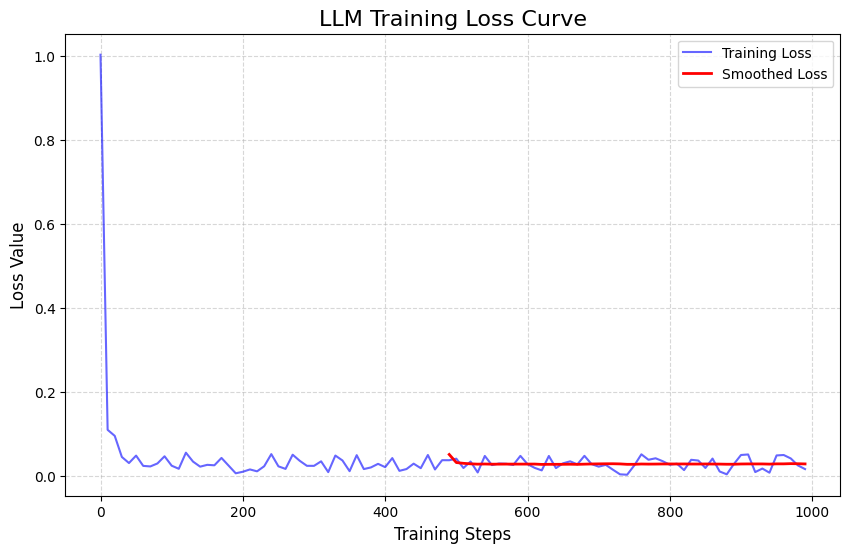
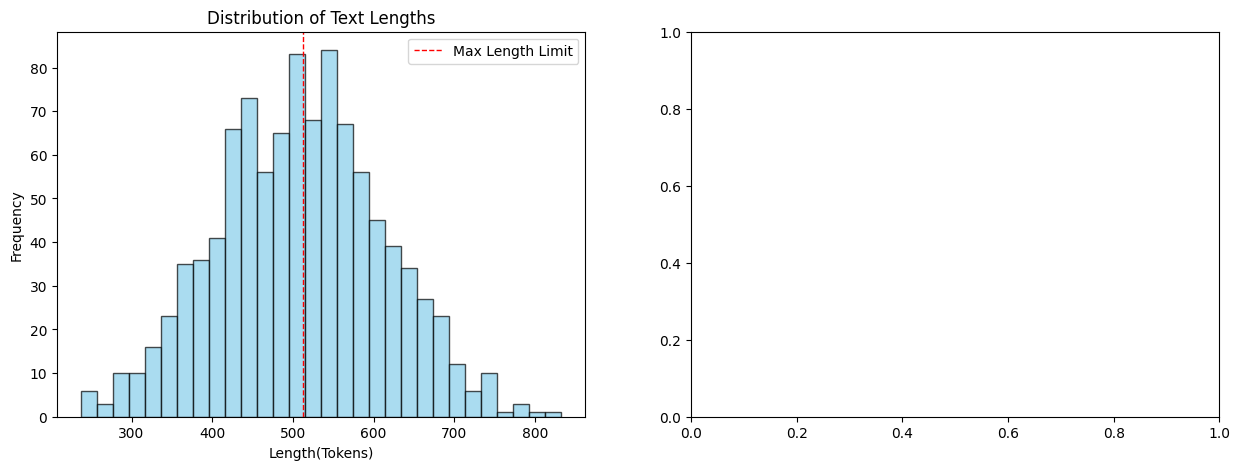

Reproduce these figures in Python, in order.
import matplotlib.pyplot as plt
import numpy as np

# --- 核心配置：解决中文显示问题 ---
plt.rcParams["font.sans-serif"] = ["SimHei"] # 设置中文字体为黑体
plt.rcParams["axes.unicode_minus"] = False # 解决负号显示问题

# --- 核心配置：Jupyter Notebook 显示设置 ---
# 如果在 Jupyter 中，加上这行代码可以让图表内嵌显示
# %matplotlib inline 

# 模拟训练数据
steps = np.arange(0,1000,10) 
loss = 1/(steps+1)+np.random.rand(len(steps))*0.05 # 模拟损失曲线，带有一些随机噪声

# 1. 创建画布 (figsize: 宽, 高)
plt.figure(figsize=(10,6)) # 创建一个 10x6 英寸的画布

# 2. 绘制折线图
plt.plot(steps,loss,label='Training Loss',color='blue',alpha=0.6) # 绘制折线图，设置标签、颜色和透明度

# 3. 平滑处理 (移动平均) - LLM 训练中常用技巧
window_size = 50    # 移动平均窗口大小
smooth_loss = np.convolve(loss,np.ones(window_size)/window_size,mode='valid') # 计算移动平均
smooth_steps = steps[window_size-1:] # 平滑后的步数对应关系

plt.plot(smooth_steps,smooth_loss,label='Smoothed Loss',color='red',linewidth=2) # 绘制平滑后的曲线，设置标签、颜色和线宽

# 4. 添加标签和标题
plt.title('LLM Training Loss Curve',fontsize=16) # 设置标题和字体大小
plt.xlabel('Training Steps',fontsize=12) # 设置 x 轴标签和字体大小
plt.ylabel('Loss Value',fontsize=12) # 设置 y 轴标签和字体大小

# 5. 显示图例和网格
plt.legend(loc='best') # 显示图例，自动选择最佳位置
plt.grid(True,linestyle='--',alpha=0.5) # 显示网格，设置线型和透明度

# 6. 保存与显示
plt.savefig('training_loss.png',dpi=300,bbox_inches='tight') # 保存图像，设置分辨率和边距
plt.show() # 显示图像

fig,axes = plt.subplots(1,2,figsize=(15,5)) # 创建一个包含 1 行 2 列子图的画布,设置整体大小

# --- 左图：文本长度分布 (直方图) ---
# 模拟 1000 个样本的文本长度
text_lengths = np.random.normal(loc=512,scale=100,size=1000) # 创建一个正态分布的文本长度数据，平均值为 512，标准差为 100

axes[0].hist(text_lengths,bins=30,color='skyblue',edgecolor='black',alpha=0.7) # 绘制直方图，设置颜色、边框颜色和透明度
axes[0].set_title('Distribution of Text Lengths') # 设置标题
axes[0].set_xlabel('Length(Tokens)') # 设置 x 轴标签
axes[0].set_ylabel('Frequency') # 设置 y 轴标签
axes[0].axvline(512,color='red',linestyle='dashed',linewidth=1,label='Max Length Limit') # 添加垂直线表示最大长度限制，设置颜色、线型、线宽和标签
axes[0].legend() # 显示图例
